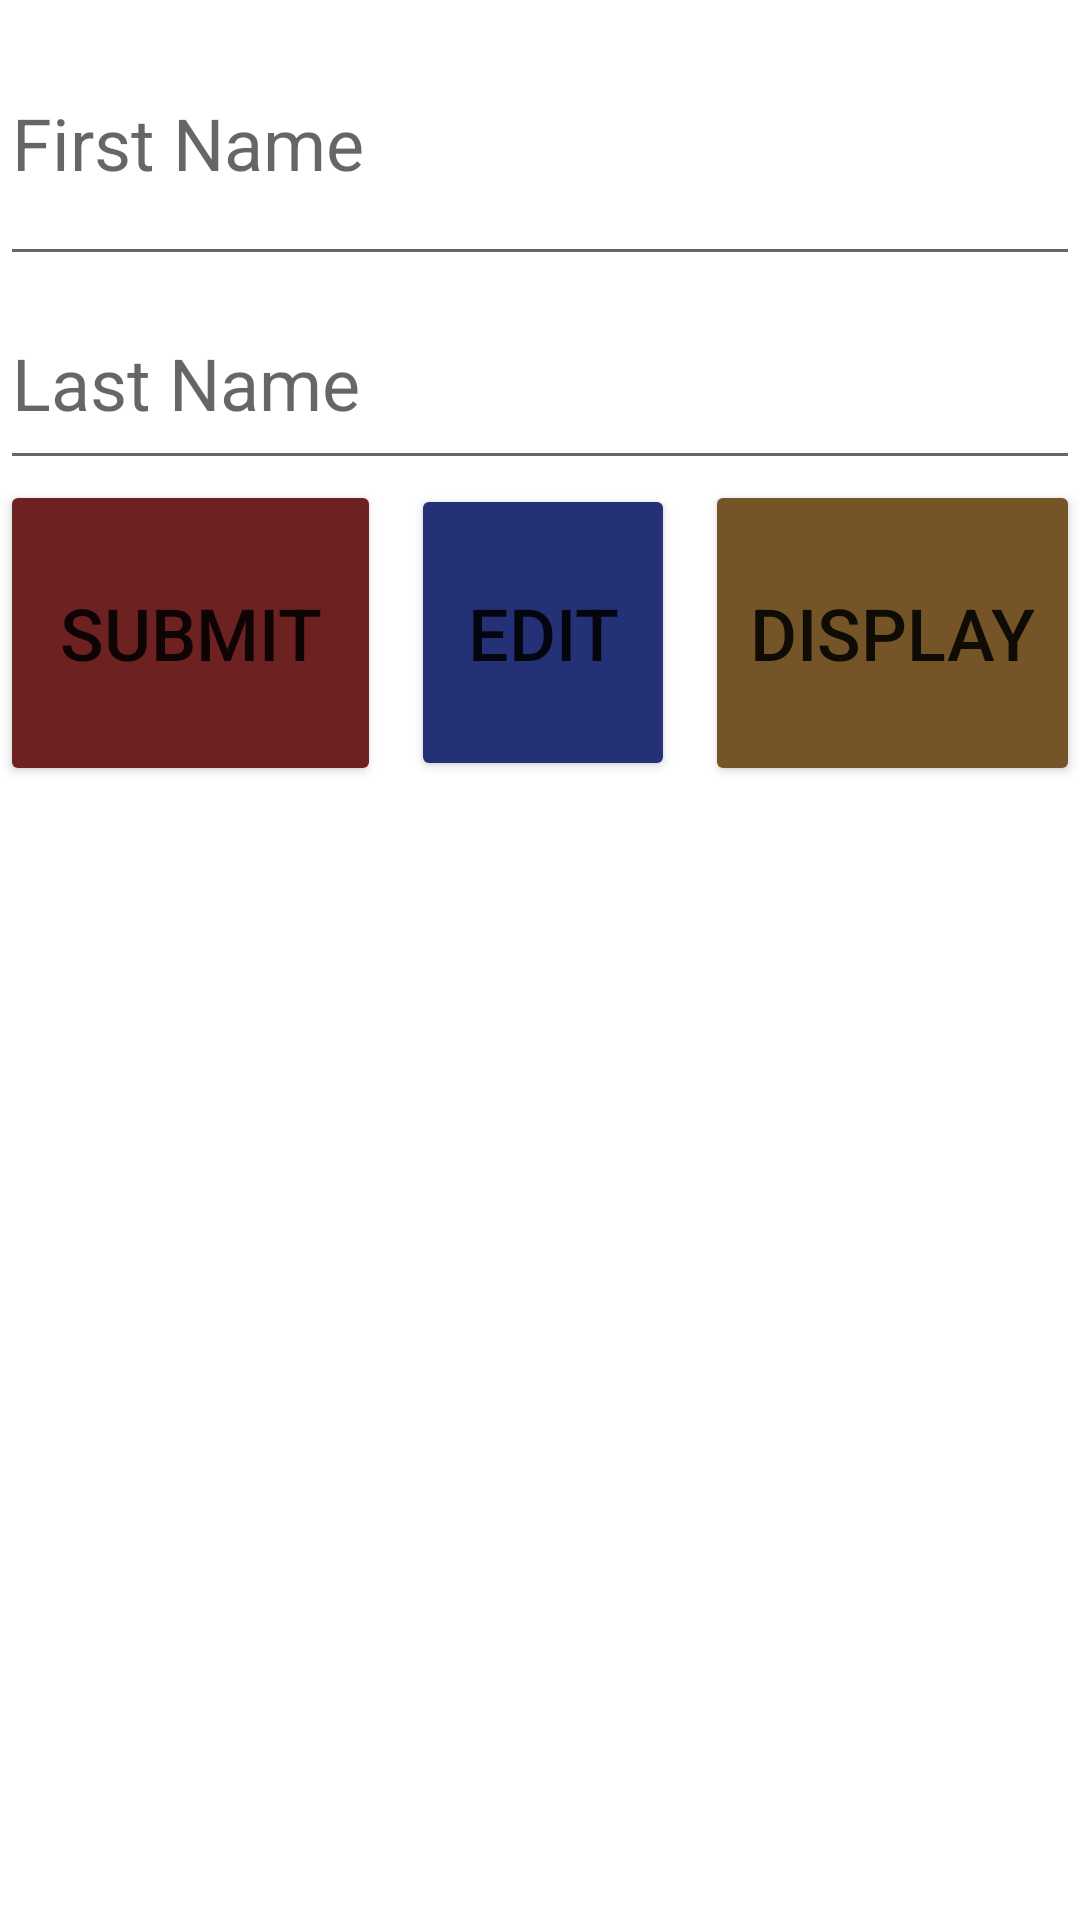

Here is an Android app screen rendered from its layout file. Give the layout XML and the strings, colors and styles it references.
<!-- AndroidManifest.xml: application theme Theme.CrudFromWebsite -->
<!-- res/layout/activity_main.xml -->
<?xml version="1.0" encoding="utf-8"?>
<LinearLayout xmlns:android="http://schemas.android.com/apk/res/android"
    xmlns:app="http://schemas.android.com/apk/res-auto"
    xmlns:tools="http://schemas.android.com/tools"
    android:layout_width="match_parent"
    android:layout_height="match_parent"
    android:backgroundTint="#D6CFCF"
    android:orientation="vertical"
    tools:context=".MainActivity">

    <EditText
        android:id="@+id/fname"
        android:layout_width="match_parent"
        android:layout_height="92dp"
        android:hint="First Name"
        android:inputType="text"
        android:textSize="24sp" />

    <EditText
        android:id="@+id/lname"
        android:layout_width="match_parent"
        android:layout_height="68dp"
        android:hint="Last Name"
        android:inputType="text"
        android:textSize="24dp" />

    <LinearLayout
        android:layout_width="match_parent"
        android:layout_height="wrap_content"
        android:orientation="horizontal">

        <Button
            android:id="@+id/submit_btn"
            android:layout_width="122dp"
            android:layout_height="102dp"
            android:layout_marginRight="10dp"
            android:layout_weight="1"
            android:backgroundTint="#6E2121"
            android:text="SUBMIT"
            android:textSize="24dp" />

        <Button
            android:id="@+id/edit_btn"
            android:layout_width="wrap_content"
            android:layout_height="99dp"
            android:layout_marginRight="10dp"
            android:backgroundTint="#243177"
            android:text="EDIT"
            android:textSize="24dp"
            android:visibility="visible" />

        <Button
            android:id="@+id/display_btn"
            android:layout_width="120dp"
            android:layout_height="match_parent"
            android:layout_weight="1"
            android:backgroundTint="#755527"
            android:text="DISPLAY"
            android:textSize="24dp" />
    </LinearLayout>
</LinearLayout>
<!-- resources referenced by this layout -->
<resources>
  <style name="Theme.CrudFromWebsite" parent="Theme.MaterialComponents.DayNight.DarkActionBar">
          
          <item name="colorPrimary">@color/purple_500</item>
          <item name="colorPrimaryVariant">@color/purple_700</item>
          <item name="colorOnPrimary">@color/white</item>
          
          <item name="colorSecondary">@color/teal_200</item>
          <item name="colorSecondaryVariant">@color/teal_700</item>
          <item name="colorOnSecondary">@color/black</item>
          
          <item name="android:statusBarColor" tools:targetApi="l">?attr/colorPrimaryVariant</item>
          
      </style>
  <!-- not gathered from this repository: default colours our renderer supplied (Android Studio template values) -->
  <color name="purple_500">#FF6200EE</color>
  <color name="purple_700">#FF3700B3</color>
  <color name="teal_200">#FF03DAC5</color>
  <color name="teal_700">#FF018786</color>
  <color name="black">#FF000000</color>
  <color name="white">#FFFFFFFF</color>
</resources>
